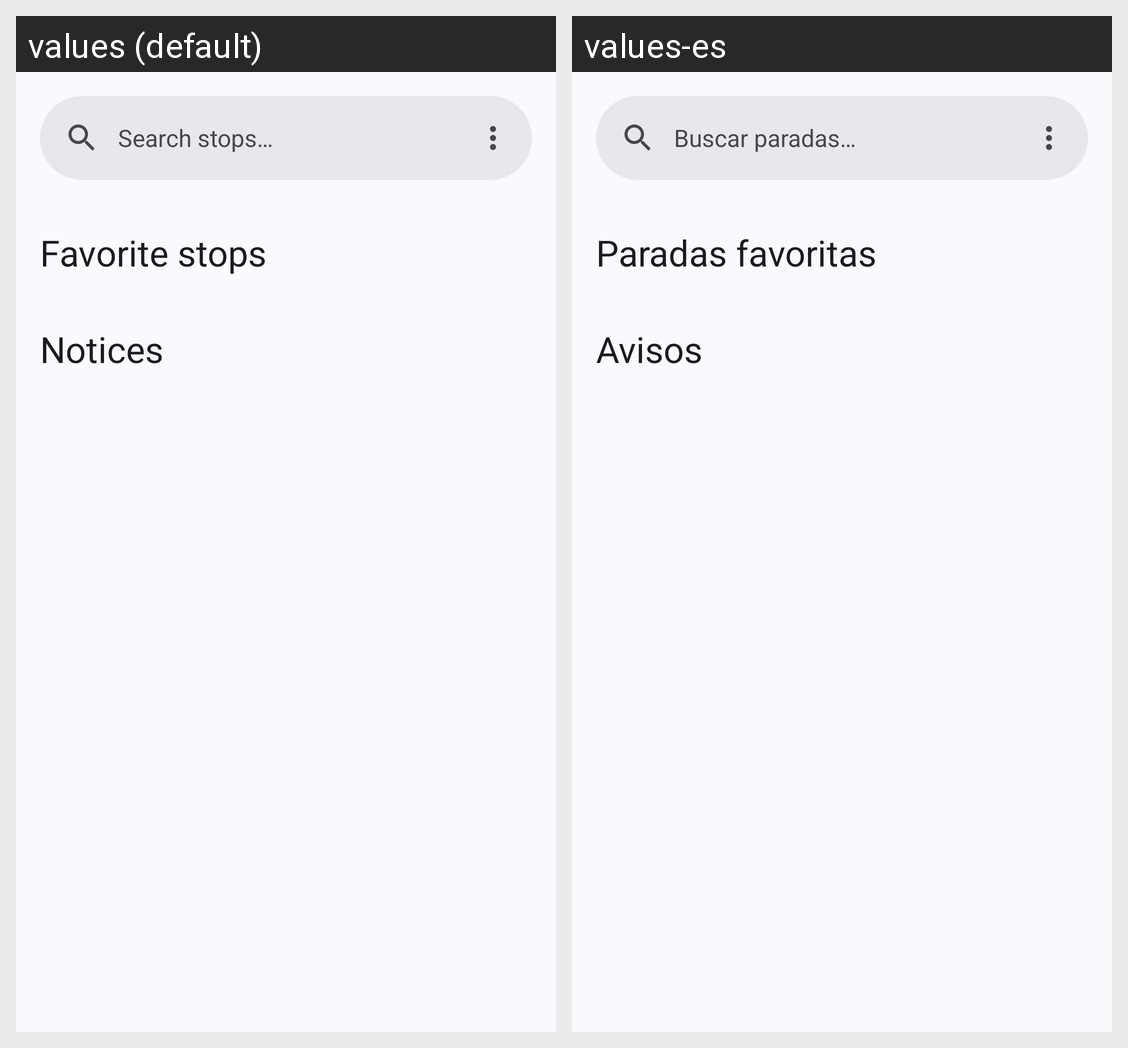

Strings drawn on this Android screen and how each of the app's shown locales translates them:
Android screen res/layout/fragment_home.xml rendered under 2 locales, left to right: values (default), values-es. Device: Nexus 5 (rendered at 1080×1920; each locale shown at half size, 540×960, under a caption strip naming it); theme Theme.TussApp.
Strings drawn on this screen, with the default value and each locale's value (text and hints the layout hard-codes, and strings that could not be matched under every locale, appear in the picture but are not listed):

home_action_search_stops
  values: Search stops…
  values-es: Buscar paradas…

home_favorite_stops_title
  values: Favorite stops
  values-es: Paradas favoritas

home_notices_title
  values: Notices
  values-es: Avisos
